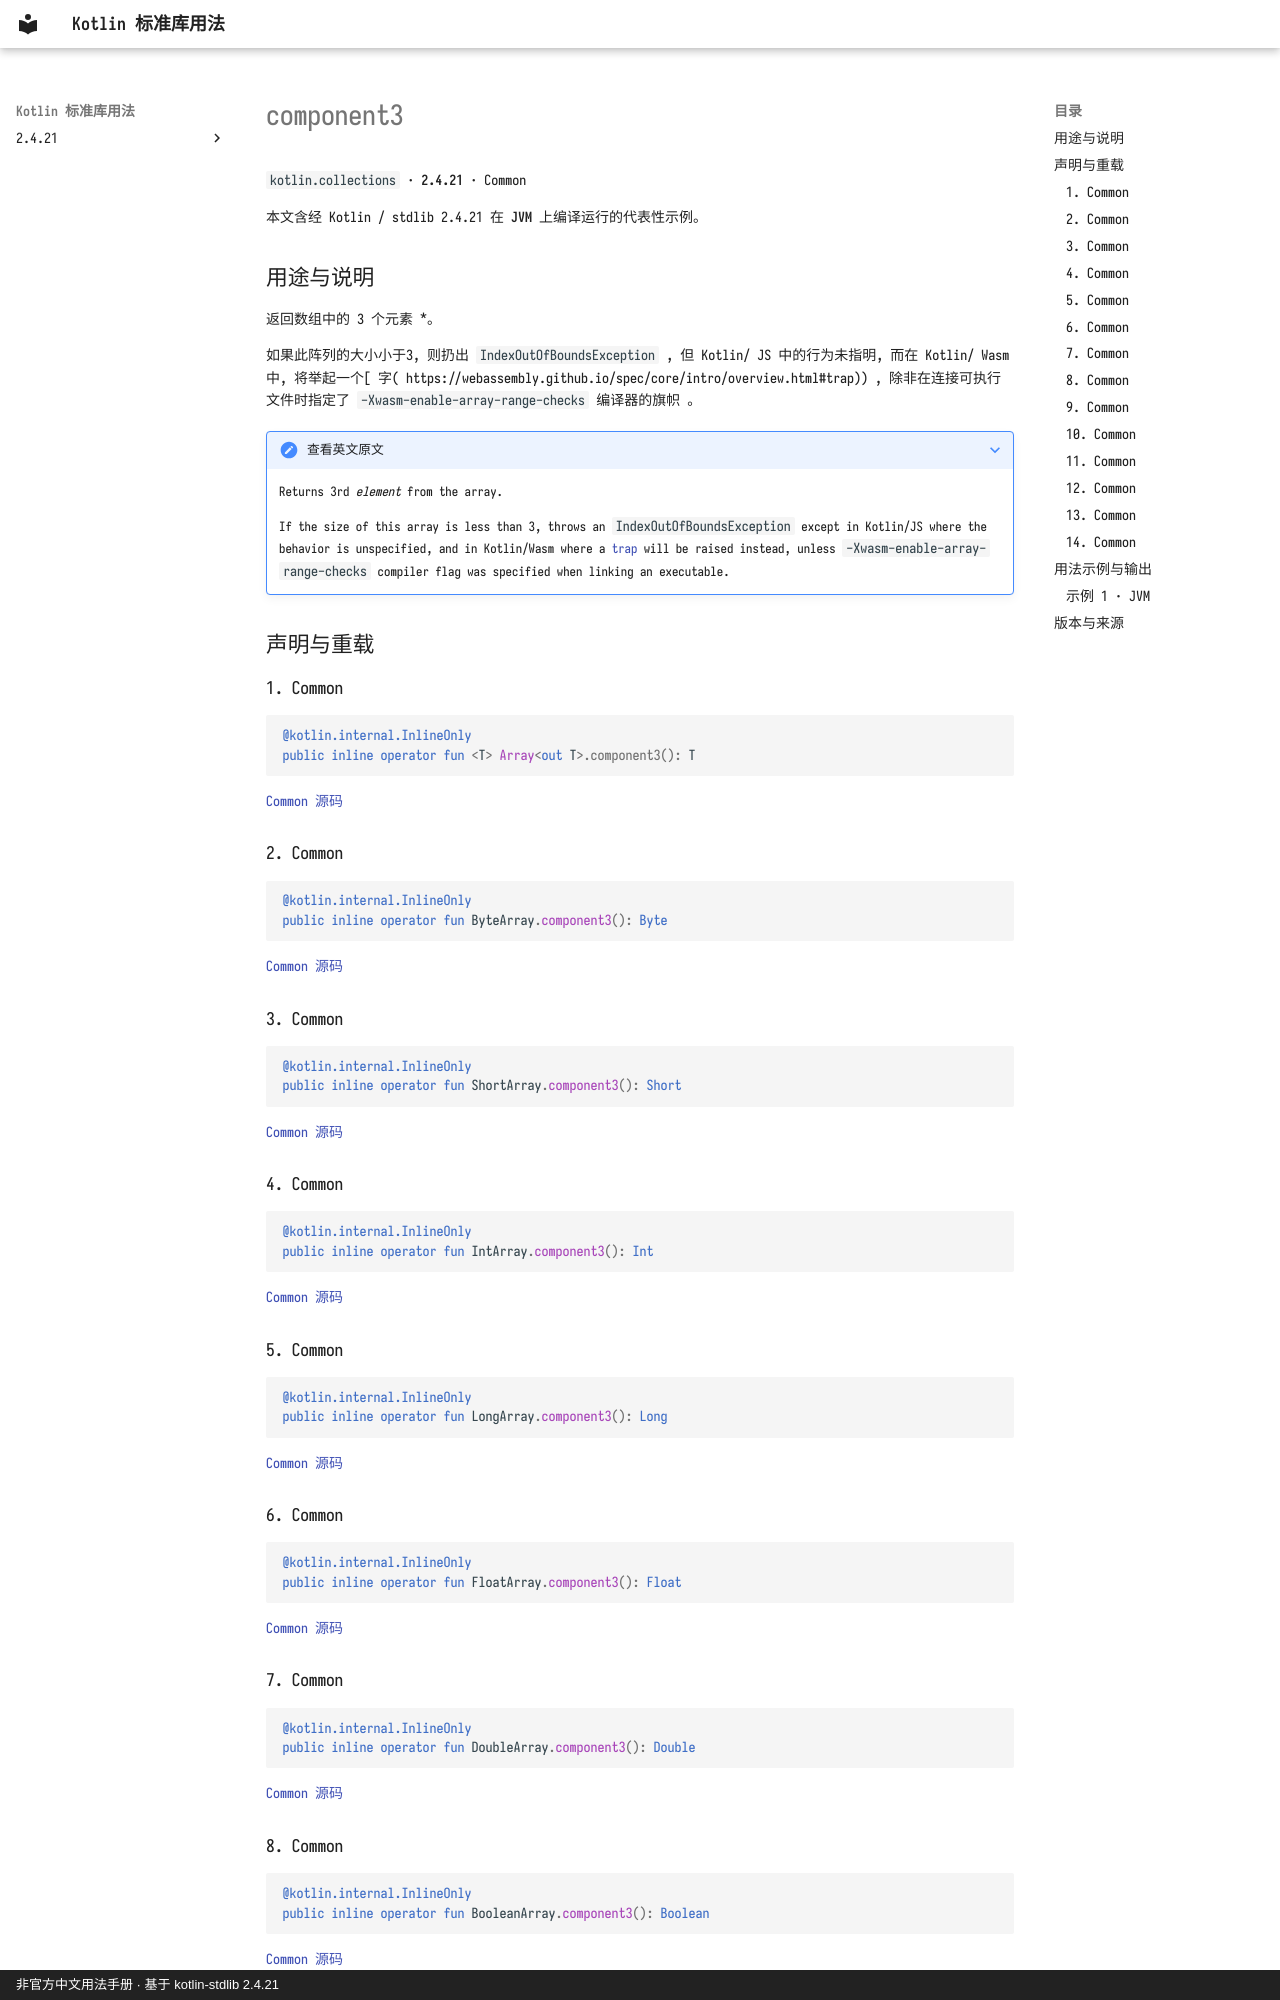

repository: oooooooko/kotlin-stdlib-docs · page: zh/api/kotlin.collections/component3--575a2945/index.html · generator: mkdocs · copyright: 非官方中文用法手册 · 基于 kotlin-stdlib 2.4.21

# component3

`kotlin.collections` · **2.4.21** · Common

本文含经 Kotlin / stdlib 2.4.21 在 **JVM** 上编译运行的代表性示例。

## 用途与说明

返回数组中的 3 个元素 *。

如果此阵列的大小小于3, 则扔出 `IndexOutOfBoundsException` , 但 Kotlin/ JS 中的行为未指明, 而在 Kotlin/ Wasm 中, 将举起一个[ 字( https://webassembly.github.io/spec/core/intro/overview.html#trap)) , 除非在连接可执行文件时指定了 `-Xwasm-enable-array-range-checks` 编译器的旗帜 。

??? note "查看英文原文"

    Returns 3rd *element* from the array.
    
    If the size of this array is less than 3, throws an `IndexOutOfBoundsException` except in Kotlin/JS
    where the behavior is unspecified, and in Kotlin/Wasm where
    a [trap](https://webassembly.github.io/spec/core/intro/overview.html#trap) will be raised instead,
    unless `-Xwasm-enable-array-range-checks` compiler flag was specified when linking an executable.

## 声明与重载

### 1. Common

```kotlin
@kotlin.internal.InlineOnly
public inline operator fun <T> Array<out T>.component3(): T
```

[Common 源码](https://github.com/JetBrains/kotlin/blob/v2.4.21/libraries/stdlib/common/src/generated/_Arrays.kt#L256)

### 2. Common

```kotlin
@kotlin.internal.InlineOnly
public inline operator fun ByteArray.component3(): Byte
```

[Common 源码](https://github.com/JetBrains/kotlin/blob/v2.4.21/libraries/stdlib/common/src/generated/_Arrays.kt#L269)

### 3. Common

```kotlin
@kotlin.internal.InlineOnly
public inline operator fun ShortArray.component3(): Short
```

[Common 源码](https://github.com/JetBrains/kotlin/blob/v2.4.21/libraries/stdlib/common/src/generated/_Arrays.kt#L282)

### 4. Common

```kotlin
@kotlin.internal.InlineOnly
public inline operator fun IntArray.component3(): Int
```

[Common 源码](https://github.com/JetBrains/kotlin/blob/v2.4.21/libraries/stdlib/common/src/generated/_Arrays.kt#L295)

### 5. Common

```kotlin
@kotlin.internal.InlineOnly
public inline operator fun LongArray.component3(): Long
```

[Common 源码](https://github.com/JetBrains/kotlin/blob/v2.4.21/libraries/stdlib/common/src/generated/_Arrays.kt#L308)

### 6. Common

```kotlin
@kotlin.internal.InlineOnly
public inline operator fun FloatArray.component3(): Float
```

[Common 源码](https://github.com/JetBrains/kotlin/blob/v2.4.21/libraries/stdlib/common/src/generated/_Arrays.kt#L321)

### 7. Common

```kotlin
@kotlin.internal.InlineOnly
public inline operator fun DoubleArray.component3(): Double
```

[Common 源码](https://github.com/JetBrains/kotlin/blob/v2.4.21/libraries/stdlib/common/src/generated/_Arrays.kt#L334)
